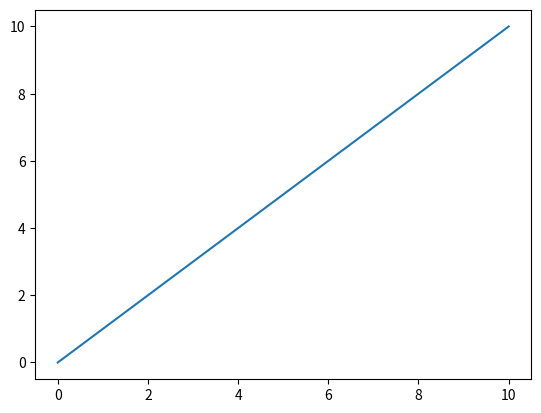

This chart was generated by the following Python code:
import matplotlib.pyplot as plt
import numpy as np

x=np.linspace(0,10,12)
plt.figure()
plt.plot(x,x)
plt.show()